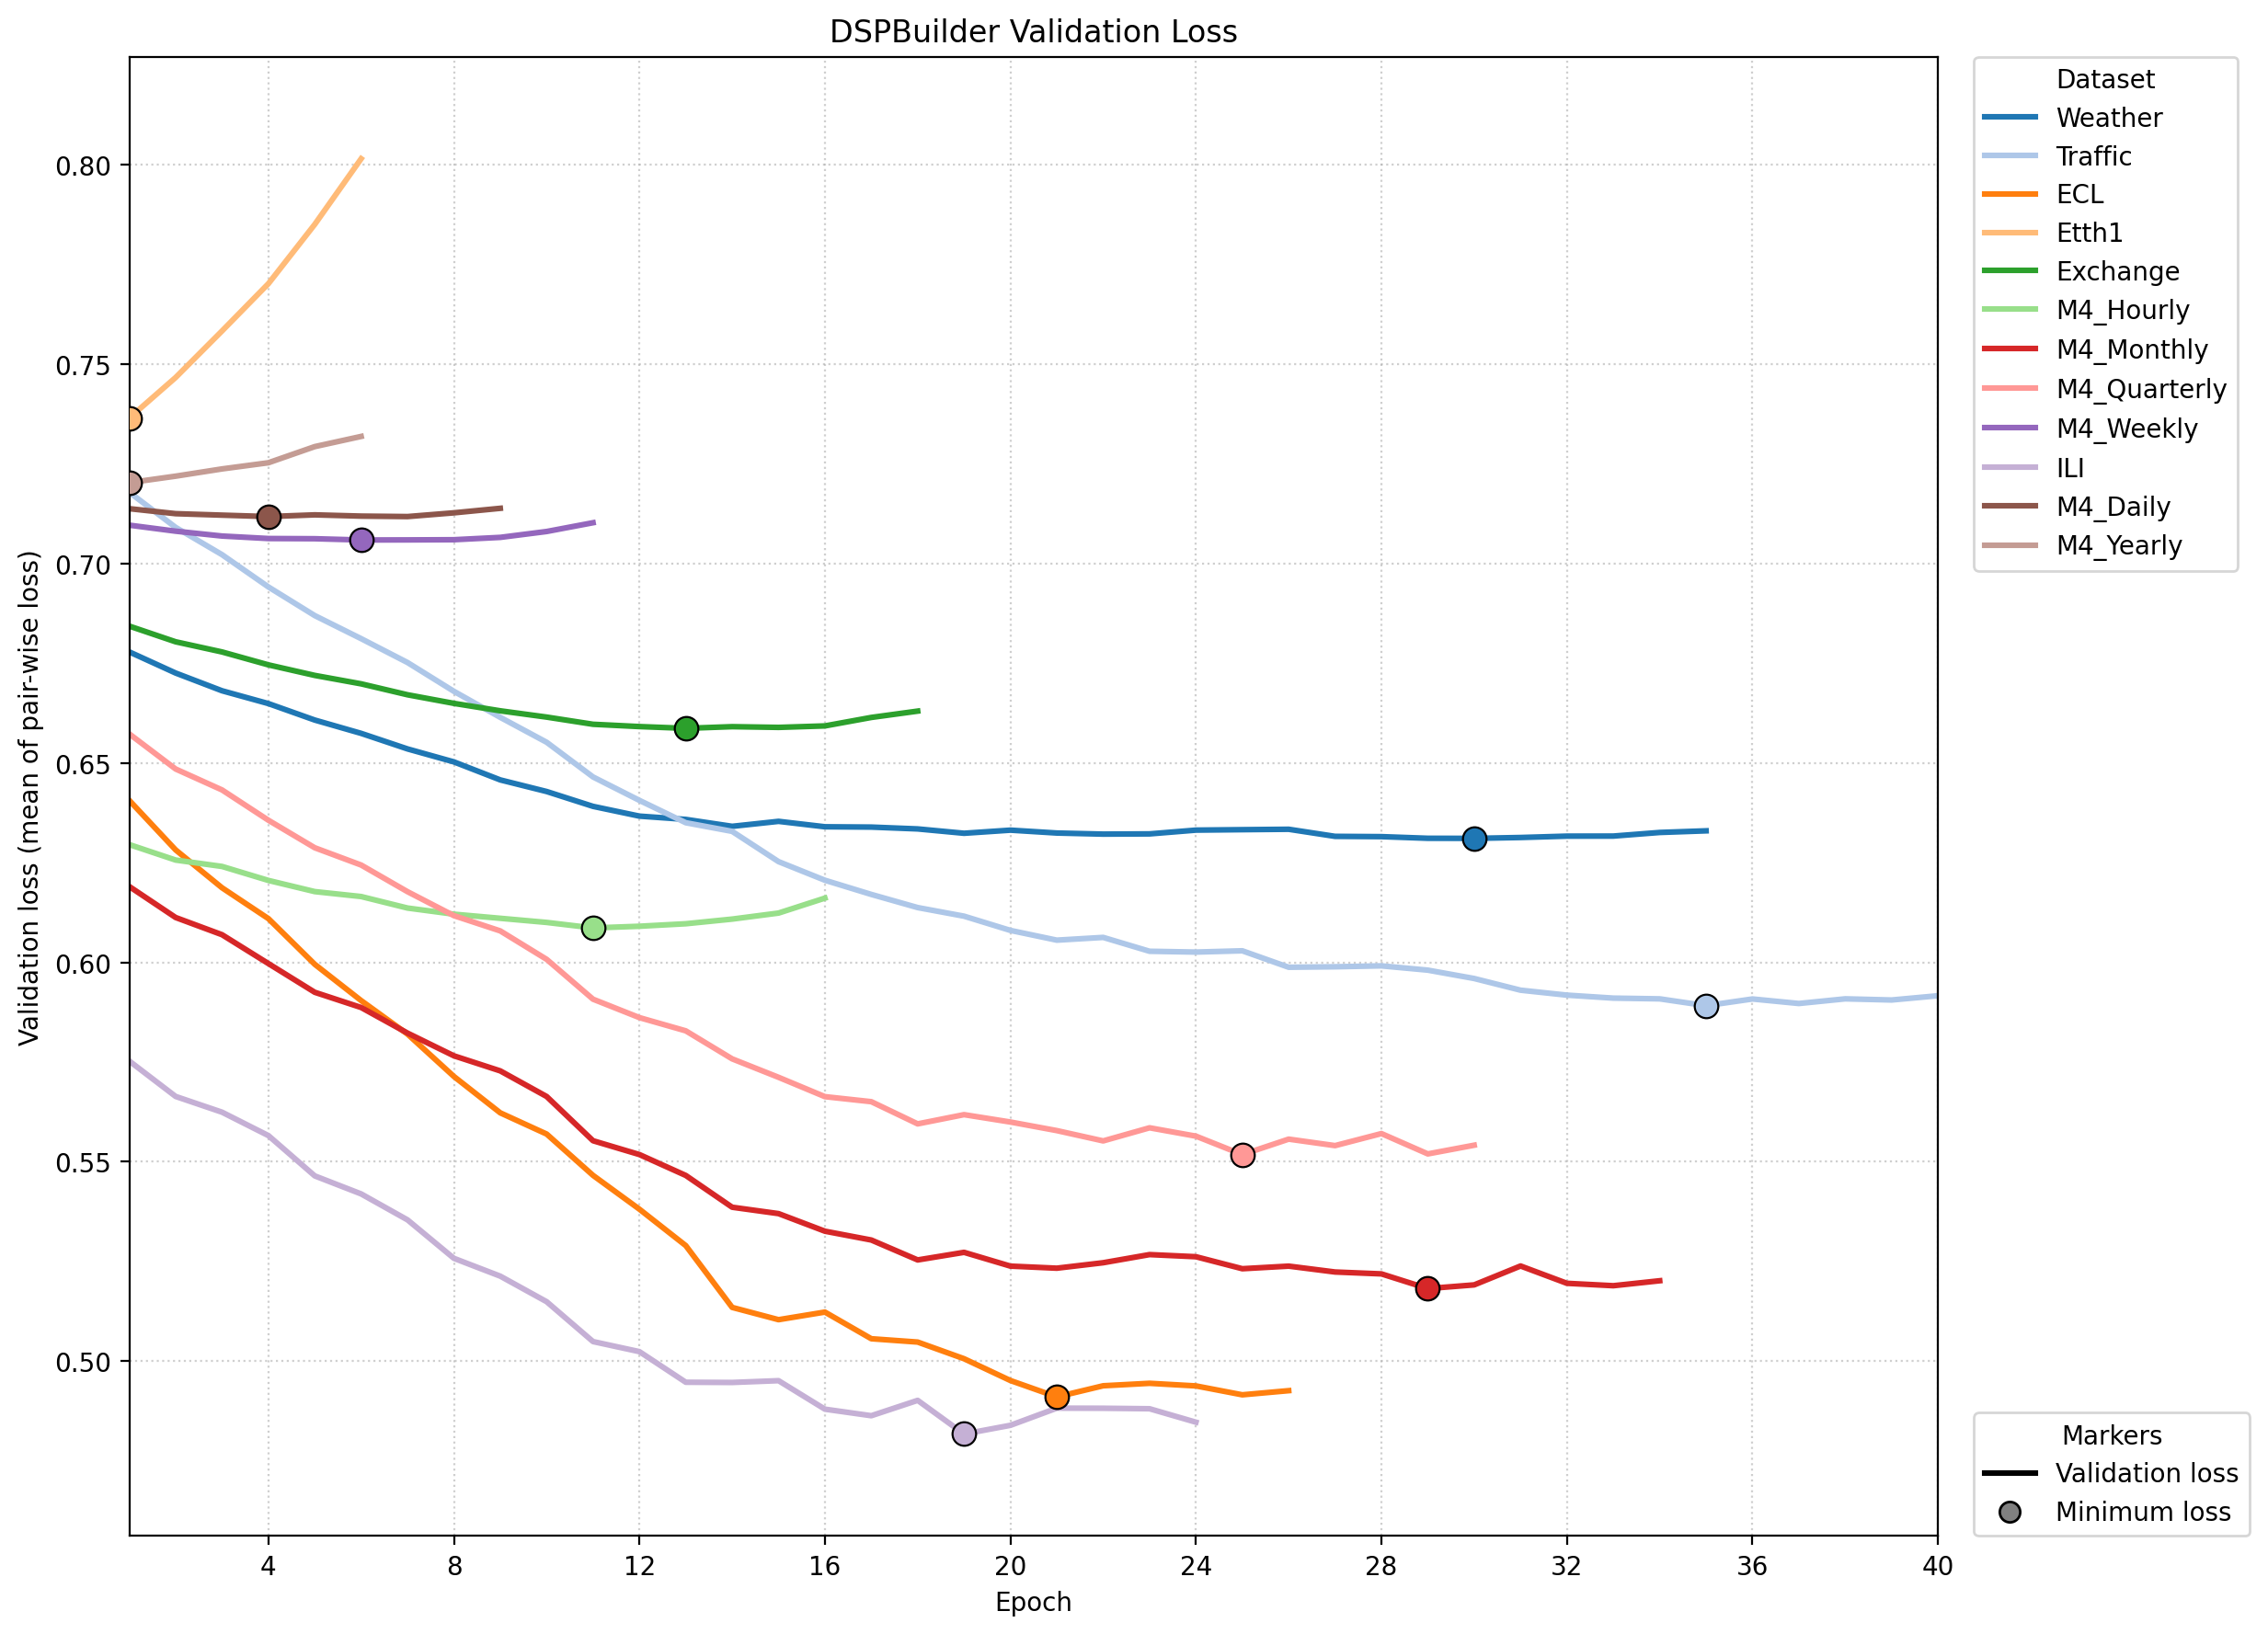

Data behind this chart, as committed beside it:
dataset, validation_dir, run_dir, epoch, val_loss, early_stopping_counter, valid_log_path
Weather, 01_val_Weather, dspbuilder_meta_20260415_213110, 1, 0.6779, 0, /data/Time-Series-Library/meta_checkpoin…
Weather, 01_val_Weather, dspbuilder_meta_20260415_213110, 2, 0.6726, 0, /data/Time-Series-Library/meta_checkpoin…
Weather, 01_val_Weather, dspbuilder_meta_20260415_213110, 3, 0.6681, 0, /data/Time-Series-Library/meta_checkpoin…
Weather, 01_val_Weather, dspbuilder_meta_20260415_213110, 4, 0.6649, 0, /data/Time-Series-Library/meta_checkpoin…
Weather, 01_val_Weather, dspbuilder_meta_20260415_213110, 5, 0.6608, 0, /data/Time-Series-Library/meta_checkpoin…
Weather, 01_val_Weather, dspbuilder_meta_20260415_213110, 6, 0.6574, 0, /data/Time-Series-Library/meta_checkpoin…
Weather, 01_val_Weather, dspbuilder_meta_20260415_213110, 7, 0.6535, 0, /data/Time-Series-Library/meta_checkpoin…
Weather, 01_val_Weather, dspbuilder_meta_20260415_213110, 8, 0.6503, 0, /data/Time-Series-Library/meta_checkpoin…
Weather, 01_val_Weather, dspbuilder_meta_20260415_213110, 9, 0.6458, 0, /data/Time-Series-Library/meta_checkpoin…
Weather, 01_val_Weather, dspbuilder_meta_20260415_213110, 10, 0.6428, 0, /data/Time-Series-Library/meta_checkpoin…
Weather, 01_val_Weather, dspbuilder_meta_20260415_213110, 11, 0.6391, 0, /data/Time-Series-Library/meta_checkpoin…
Weather, 01_val_Weather, dspbuilder_meta_20260415_213110, 12, 0.6367, 0, /data/Time-Series-Library/meta_checkpoin…
Weather, 01_val_Weather, dspbuilder_meta_20260415_213110, 13, 0.6359, 0, /data/Time-Series-Library/meta_checkpoin…
Weather, 01_val_Weather, dspbuilder_meta_20260415_213110, 14, 0.6341, 0, /data/Time-Series-Library/meta_checkpoin…
Weather, 01_val_Weather, dspbuilder_meta_20260415_213110, 15, 0.6354, 1, /data/Time-Series-Library/meta_checkpoin…
Weather, 01_val_Weather, dspbuilder_meta_20260415_213110, 16, 0.634, 0, /data/Time-Series-Library/meta_checkpoin…
Weather, 01_val_Weather, dspbuilder_meta_20260415_213110, 17, 0.6339, 0, /data/Time-Series-Library/meta_checkpoin…
Weather, 01_val_Weather, dspbuilder_meta_20260415_213110, 18, 0.6335, 0, /data/Time-Series-Library/meta_checkpoin…
Weather, 01_val_Weather, dspbuilder_meta_20260415_213110, 19, 0.6324, 0, /data/Time-Series-Library/meta_checkpoin…
Weather, 01_val_Weather, dspbuilder_meta_20260415_213110, 20, 0.6332, 1, /data/Time-Series-Library/meta_checkpoin…
Weather, 01_val_Weather, dspbuilder_meta_20260415_213110, 21, 0.6324, 2, /data/Time-Series-Library/meta_checkpoin…
Weather, 01_val_Weather, dspbuilder_meta_20260415_213110, 22, 0.6322, 0, /data/Time-Series-Library/meta_checkpoin…
Weather, 01_val_Weather, dspbuilder_meta_20260415_213110, 23, 0.6322, 1, /data/Time-Series-Library/meta_checkpoin…
Weather, 01_val_Weather, dspbuilder_meta_20260415_213110, 24, 0.6332, 2, /data/Time-Series-Library/meta_checkpoin…
Weather, 01_val_Weather, dspbuilder_meta_20260415_213110, 25, 0.6333, 3, /data/Time-Series-Library/meta_checkpoin…
Weather, 01_val_Weather, dspbuilder_meta_20260415_213110, 26, 0.6334, 4, /data/Time-Series-Library/meta_checkpoin…
Weather, 01_val_Weather, dspbuilder_meta_20260415_213110, 27, 0.6316, 0, /data/Time-Series-Library/meta_checkpoin…
Weather, 01_val_Weather, dspbuilder_meta_20260415_213110, 28, 0.6315, 0, /data/Time-Series-Library/meta_checkpoin…
Weather, 01_val_Weather, dspbuilder_meta_20260415_213110, 29, 0.6311, 0, /data/Time-Series-Library/meta_checkpoin…
Weather, 01_val_Weather, dspbuilder_meta_20260415_213110, 30, 0.6311, 0, /data/Time-Series-Library/meta_checkpoin…
Weather, 01_val_Weather, dspbuilder_meta_20260415_213110, 31, 0.6313, 1, /data/Time-Series-Library/meta_checkpoin…
Weather, 01_val_Weather, dspbuilder_meta_20260415_213110, 32, 0.6317, 2, /data/Time-Series-Library/meta_checkpoin…
Weather, 01_val_Weather, dspbuilder_meta_20260415_213110, 33, 0.6317, 3, /data/Time-Series-Library/meta_checkpoin…
Weather, 01_val_Weather, dspbuilder_meta_20260415_213110, 34, 0.6326, 4, /data/Time-Series-Library/meta_checkpoin…
Weather, 01_val_Weather, dspbuilder_meta_20260415_213110, 35, 0.633, 5, /data/Time-Series-Library/meta_checkpoin…
Traffic, 02_val_Traffic, dspbuilder_meta_20260415_213151, 1, 0.7179, 0, /data/Time-Series-Library/meta_checkpoin…
Traffic, 02_val_Traffic, dspbuilder_meta_20260415_213151, 2, 0.7091, 0, /data/Time-Series-Library/meta_checkpoin…
Traffic, 02_val_Traffic, dspbuilder_meta_20260415_213151, 3, 0.7022, 0, /data/Time-Series-Library/meta_checkpoin…
Traffic, 02_val_Traffic, dspbuilder_meta_20260415_213151, 4, 0.6941, 0, /data/Time-Series-Library/meta_checkpoin…
Traffic, 02_val_Traffic, dspbuilder_meta_20260415_213151, 5, 0.687, 0, /data/Time-Series-Library/meta_checkpoin…
Traffic, 02_val_Traffic, dspbuilder_meta_20260415_213151, 6, 0.6812, 0, /data/Time-Series-Library/meta_checkpoin…
Traffic, 02_val_Traffic, dspbuilder_meta_20260415_213151, 7, 0.6752, 0, /data/Time-Series-Library/meta_checkpoin…
Traffic, 02_val_Traffic, dspbuilder_meta_20260415_213151, 8, 0.668, 0, /data/Time-Series-Library/meta_checkpoin…
Traffic, 02_val_Traffic, dspbuilder_meta_20260415_213151, 9, 0.6614, 0, /data/Time-Series-Library/meta_checkpoin…
Traffic, 02_val_Traffic, dspbuilder_meta_20260415_213151, 10, 0.6552, 0, /data/Time-Series-Library/meta_checkpoin…
Traffic, 02_val_Traffic, dspbuilder_meta_20260415_213151, 11, 0.6465, 0, /data/Time-Series-Library/meta_checkpoin…
Traffic, 02_val_Traffic, dspbuilder_meta_20260415_213151, 12, 0.6406, 0, /data/Time-Series-Library/meta_checkpoin…
Traffic, 02_val_Traffic, dspbuilder_meta_20260415_213151, 13, 0.635, 0, /data/Time-Series-Library/meta_checkpoin…
Traffic, 02_val_Traffic, dspbuilder_meta_20260415_213151, 14, 0.6329, 0, /data/Time-Series-Library/meta_checkpoin…
Traffic, 02_val_Traffic, dspbuilder_meta_20260415_213151, 15, 0.6253, 0, /data/Time-Series-Library/meta_checkpoin…
Traffic, 02_val_Traffic, dspbuilder_meta_20260415_213151, 16, 0.6206, 0, /data/Time-Series-Library/meta_checkpoin…
Traffic, 02_val_Traffic, dspbuilder_meta_20260415_213151, 17, 0.617, 0, /data/Time-Series-Library/meta_checkpoin…
Traffic, 02_val_Traffic, dspbuilder_meta_20260415_213151, 18, 0.6138, 0, /data/Time-Series-Library/meta_checkpoin…
Traffic, 02_val_Traffic, dspbuilder_meta_20260415_213151, 19, 0.6116, 0, /data/Time-Series-Library/meta_checkpoin…
Traffic, 02_val_Traffic, dspbuilder_meta_20260415_213151, 20, 0.608, 0, /data/Time-Series-Library/meta_checkpoin…
Traffic, 02_val_Traffic, dspbuilder_meta_20260415_213151, 21, 0.6056, 0, /data/Time-Series-Library/meta_checkpoin…
Traffic, 02_val_Traffic, dspbuilder_meta_20260415_213151, 22, 0.6063, 1, /data/Time-Series-Library/meta_checkpoin…
Traffic, 02_val_Traffic, dspbuilder_meta_20260415_213151, 23, 0.6028, 0, /data/Time-Series-Library/meta_checkpoin…
Traffic, 02_val_Traffic, dspbuilder_meta_20260415_213151, 24, 0.6026, 0, /data/Time-Series-Library/meta_checkpoin…
Traffic, 02_val_Traffic, dspbuilder_meta_20260415_213151, 25, 0.6029, 1, /data/Time-Series-Library/meta_checkpoin…
... 195 more rows
